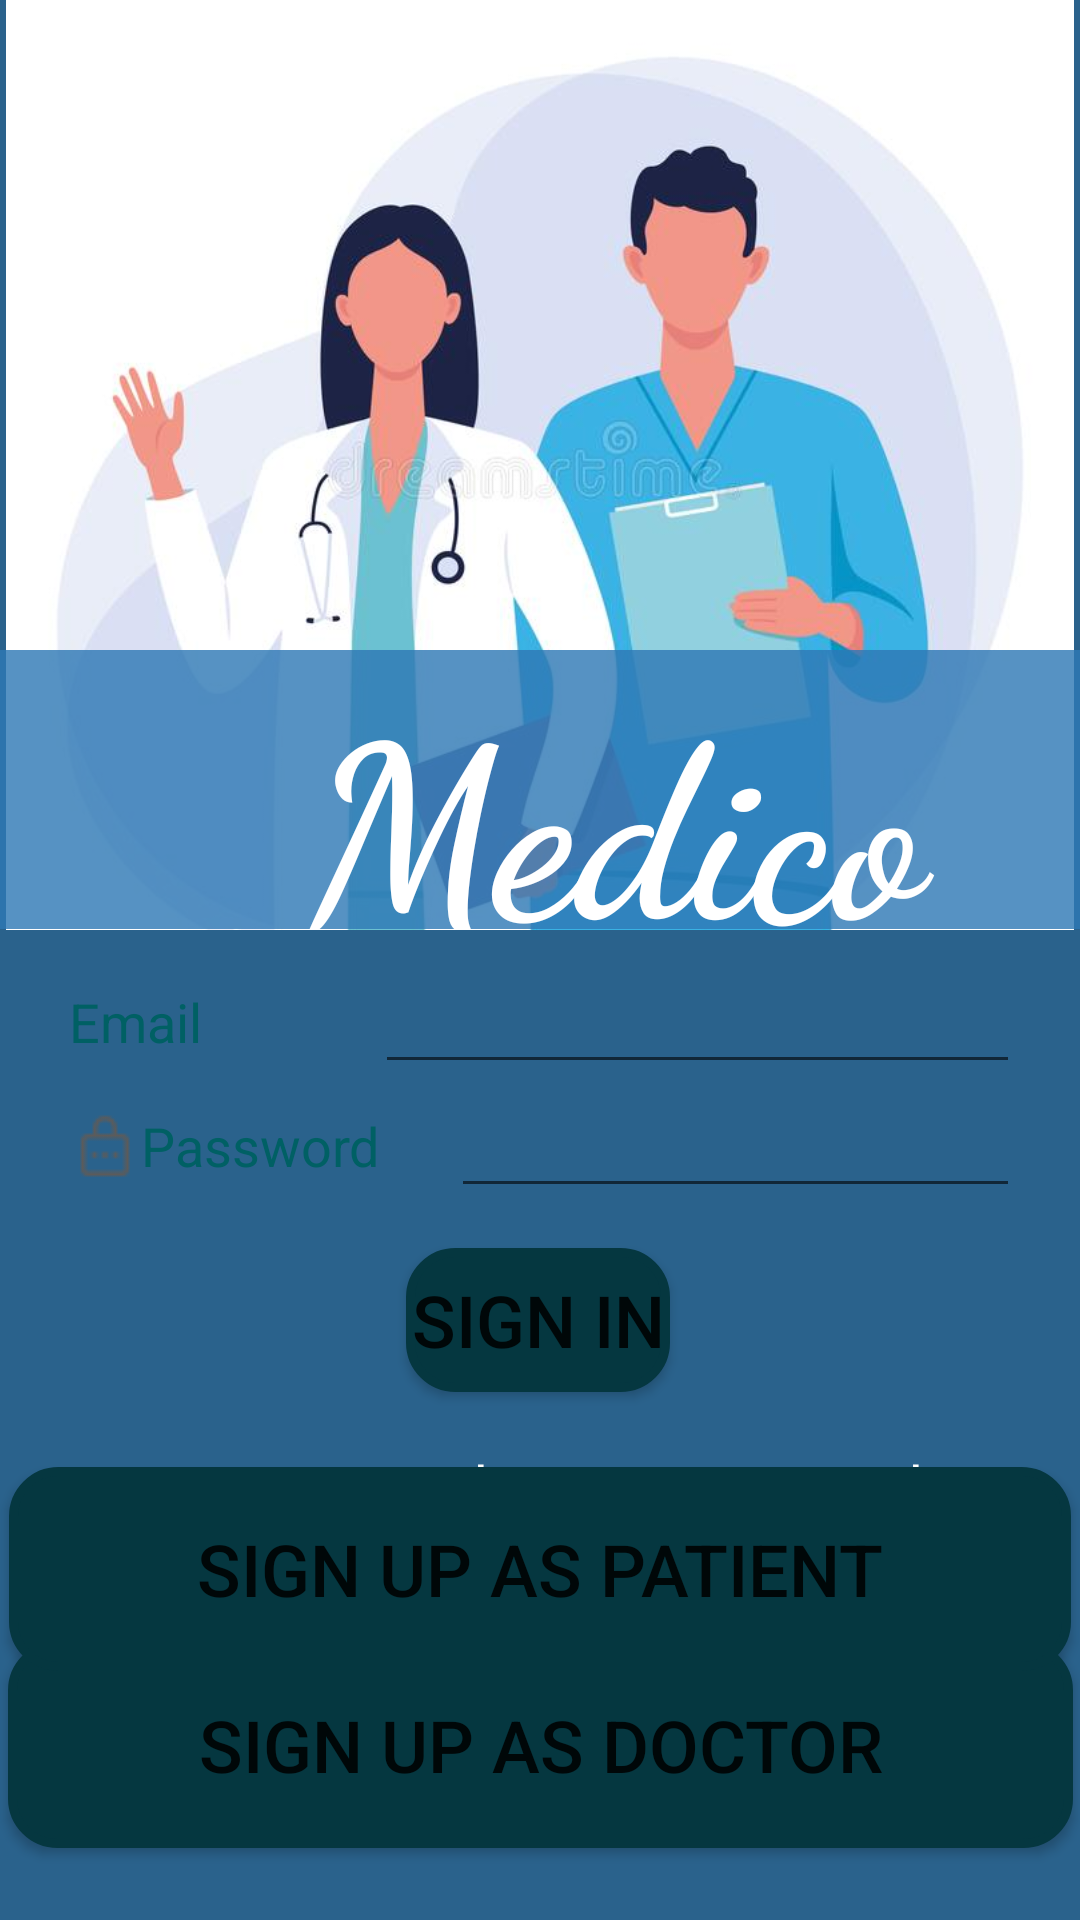

This screen was rendered from an Android layout file. Write that file and the resources it references.
<!-- AndroidManifest.xml: application theme Theme.Medico -->
<!-- res/layout/activity_main.xml -->
<?xml version="1.0" encoding="utf-8"?>
<androidx.constraintlayout.widget.ConstraintLayout xmlns:android="http://schemas.android.com/apk/res/android"
    xmlns:app="http://schemas.android.com/apk/res-auto"
    xmlns:tools="http://schemas.android.com/tools"
    android:layout_width="match_parent"
    android:layout_height="match_parent"
    android:background="#2A628C"
    tools:context=".MainActivity"
    tools:ignore="LabelFor">

    <ImageView
        android:id="@+id/img"
        android:layout_width="wrap_content"
        android:layout_height="310dp"
        app:layout_constraintBottom_toBottomOf="parent"
        app:layout_constraintEnd_toEndOf="parent"
        app:layout_constraintHorizontal_bias="0.0"
        app:layout_constraintStart_toStartOf="parent"
        app:layout_constraintTop_toTopOf="parent"
        app:layout_constraintVertical_bias="0.0"
        app:srcCompat="@drawable/m2"
        android:contentDescription="@string/app_image" />

    <TextView
        android:id="@+id/app_name"
        android:layout_width="411dp"
        android:layout_height="93dp"
        android:background="#CE2E79B5"
        android:fontFamily="cursive"
        android:gravity="center"
        android:text="@string/app_name"
        android:textColor="#FFFFFF"
        android:textSize="80sp"
        android:textStyle="bold"
        app:layout_constraintBottom_toTopOf="@+id/sign_up_info"
        app:layout_constraintEnd_toEndOf="parent"
        app:layout_constraintHorizontal_bias="0.0"
        app:layout_constraintStart_toStartOf="parent"
        app:layout_constraintTop_toTopOf="parent"
        app:layout_constraintVertical_bias="0.955" />

    <LinearLayout
        android:id="@+id/sign_up_info"
        android:layout_width="match_parent"
        android:layout_height="wrap_content"
        android:layout_marginStart="20dp"
        android:layout_marginTop="320dp"

        android:layout_marginEnd="20dp"
        android:background="@drawable/layout_bg"
        android:gravity="center_horizontal|center_vertical"
        android:orientation="vertical"
        app:layout_constraintEnd_toEndOf="parent"
        app:layout_constraintStart_toStartOf="parent"
        app:layout_constraintTop_toTopOf="parent">

        <LinearLayout
            android:id="@+id/id_layout"
            android:layout_width="match_parent"
            android:layout_height="match_parent"
            android:orientation="horizontal">

            <TextView
                android:id="@+id/user_email"
                android:layout_width="0dp"
                android:layout_height="match_parent"
                android:layout_weight="1"
                android:gravity="center|start"
                android:paddingStart="3dp"
                android:text="@string/user_email"
                android:textColor="#006064"
                android:textSize="18sp"
                app:drawableStartCompat="@drawable/useridsmall"
                tools:ignore="RtlSymmetry" />

            <EditText
                android:id="@+id/user_email_input"
                android:layout_width="215dp"
                android:layout_height="wrap_content"
                android:autofillHints="userid"
                android:inputType="textShortMessage"
                tools:ignore="SpeakableTextPresentCheck,TouchTargetSizeCheck" />

        </LinearLayout>

        <LinearLayout
            android:id="@+id/password_layout"
            android:layout_width="match_parent"
            android:layout_height="match_parent"
            android:orientation="horizontal">

            <TextView
                android:id="@+id/password"
                android:layout_width="0dp"
                android:layout_height="match_parent"
                android:layout_weight="1"
                android:gravity="center|start"
                android:paddingStart="3dp"
                android:text="@string/password"
                android:textColor="#006064"
                android:textSize="18sp"
                app:drawableStartCompat="@drawable/passwordsmall"
                tools:ignore="RtlSymmetry" />

            <EditText
                android:id="@+id/password_input"
                android:layout_width="59dp"
                android:layout_height="wrap_content"
                android:layout_weight="1"
                android:autofillHints="password"
                android:ems="10"
                android:inputType="textPassword"
                tools:ignore="SpeakableTextPresentCheck,TouchTargetSizeCheck" />
        </LinearLayout>

        
        
        
        
        

        
        
        
        
        
        
        
        

        
        
        
        
        
        
        
        
        

    </LinearLayout>

    <Button
        android:id="@+id/sign_up_doc"
        android:layout_width="355dp"
        android:layout_height="69dp"
        android:background="@drawable/button_bg"
        android:backgroundTint="#053740"
        android:text="@string/sign_up_doctor"
        android:textSize="24sp"
        android:visibility="visible"
        app:layout_constraintBottom_toBottomOf="parent"
        app:layout_constraintEnd_toEndOf="parent"
        app:layout_constraintStart_toStartOf="parent"
        app:layout_constraintTop_toBottomOf="@+id/sign_up_info"
        app:layout_constraintVertical_bias="0.857"
        tools:visibility="visible" />

    <Button
        android:id="@+id/sign_up_pat"
        android:layout_width="354dp"
        android:layout_height="68dp"
        android:background="@drawable/button_bg"
        android:backgroundTint="#053740"
        android:text="@string/sign_up_patient"
        android:textSize="24sp"
        android:visibility="visible"
        app:layout_constraintBottom_toBottomOf="parent"
        app:layout_constraintEnd_toEndOf="parent"
        app:layout_constraintHorizontal_bias="0.526"
        app:layout_constraintStart_toStartOf="parent"
        app:layout_constraintTop_toBottomOf="@+id/sign_up_info"
        app:layout_constraintVertical_bias="0.509"
        tools:visibility="visible" />

    <TextView
        android:id="@+id/textView4"
        android:layout_width="wrap_content"
        android:layout_height="wrap_content"
        android:layout_marginStart="96dp"
        android:layout_marginTop="16dp"
        android:text="@string/or_create_a_new_account"
        android:textColor="#FFFFFF"
        android:textSize="20sp"
        app:layout_constraintStart_toStartOf="parent"
        app:layout_constraintTop_toBottomOf="@+id/sign_in" />



    <Button
        android:id="@+id/sign_in"
        android:layout_width="wrap_content"
        android:layout_height="wrap_content"
        android:background="@drawable/button_bg"
        android:backgroundTint="#053740"
        android:text="@string/signin"
        android:textSize="24sp"
        app:layout_constraintBottom_toBottomOf="parent"
        app:layout_constraintEnd_toEndOf="parent"
        app:layout_constraintHorizontal_bias="0.498"
        app:layout_constraintStart_toStartOf="parent"
        app:layout_constraintTop_toBottomOf="@+id/sign_up_info"
        app:layout_constraintVertical_bias="0.07" />
</androidx.constraintlayout.widget.ConstraintLayout>
<!-- resources referenced by this layout -->
<resources>
  <!-- drawable button_bg (drawable) -->
  <?xml version="1.0" encoding="utf-8"?>
  <shape xmlns:android="http://schemas.android.com/apk/res/android">
      <solid android:color="#FF034047"/>
      <stroke android:width="3dp" android:color="#053740" />
      <corners android:radius="15dp"/>
      <padding android:left="0dp" android:top="0dp" android:right="0dp" android:bottom="0dp" />
  </shape>
  <!-- drawable dcotorsmall1: png bitmap (drawable-v24, 895 bytes) -->
  <!-- drawable m2: jpg bitmap (drawable-v24, 32627 bytes) -->
  <!-- drawable passwordsmall: png bitmap (drawable-v24, 490 bytes) -->
  <!-- drawable patientsmall: png bitmap (drawable-v24, 556 bytes) -->
  <string name="app_image">App Image</string>
  <string name="app_name">Medico</string>
  <string name="doctor">Doctor</string>
  <string name="or_create_a_new_account">or create a new account</string>
  <string name="password">Password</string>
  <string name="patient">Patient</string>
  <string name="sign_up_doctor">Sign Up as Doctor</string>
  <string name="sign_up_patient">Sign Up as Patient</string>
  <string name="signin">Sign In</string>
  <string name="user_email">Email</string>
  <style name="Theme.Medico" parent="Theme.MaterialComponents.DayNight.NoActionBar">
          
          <item name="colorPrimary">@color/purple_500</item>
          <item name="colorPrimaryVariant">@color/purple_700</item>
          <item name="colorOnPrimary">@color/white</item>
          
          <item name="colorSecondary">@color/teal_200</item>
          <item name="colorSecondaryVariant">@color/teal_700</item>
          <item name="colorOnSecondary">@color/black</item>
          
          <item name="android:statusBarColor" tools:targetApi="l">?attr/colorPrimaryVariant</item>
          
      </style>
  <!-- not gathered from this repository: default colours our renderer supplied (Android Studio template values) -->
  <color name="purple_500">#FF6200EE</color>
  <color name="purple_700">#FF3700B3</color>
  <color name="teal_200">#FF03DAC5</color>
  <color name="teal_700">#FF018786</color>
  <color name="black">#FF000000</color>
  <color name="white">#FFFFFFFF</color>
</resources>
